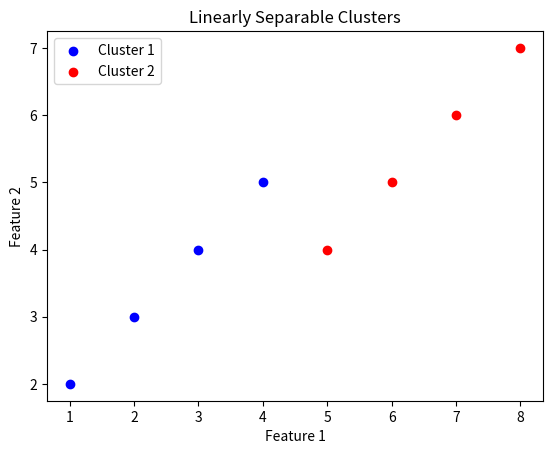

Source code (Python):
import matplotlib.pyplot as plt

# Define two linearly separable clusters
X1 = [[1, 2], [2, 3], [3, 4], [4, 5]]
X2 = [[8, 7], [7, 6], [6, 5], [5, 4]]

# Plot the clusters
plt.scatter(*zip(*X1), color='blue', label='Cluster 1')
plt.scatter(*zip(*X2), color='red', label='Cluster 2')
plt.xlabel('Feature 1')
plt.ylabel('Feature 2')
plt.title('Linearly Separable Clusters')
plt.legend()
plt.show()
